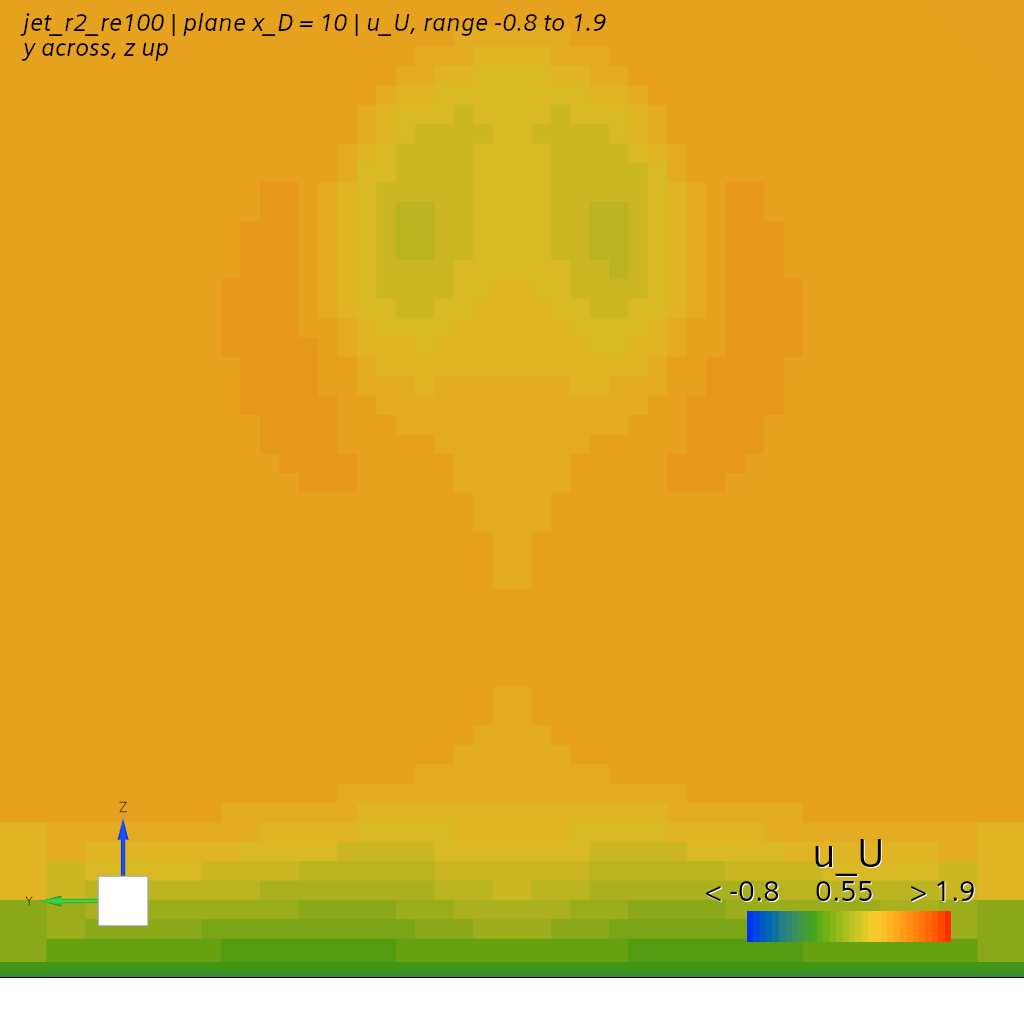

Data behind this chart, as committed beside it:
# plane x_D = 10 | grid 25 x 25, spacing 0.25 D | 625 of 625 nodes | fiel…
y_D, z_D, u_U, v_U, w_U, cp, jet_tracer
-3.000, 0.000, 0.000, 0.000, 0.000, 0.032, 0.000
-2.750, 0.000, 0.000, 0.000, 0.000, 0.034, 0.000
-2.500, 0.000, 0.000, 0.000, 0.000, 0.036, 0.000
-2.250, 0.000, 0.000, 0.000, 0.000, 0.038, 0.000
-2.000, 0.000, 0.000, 0.000, 0.000, 0.041, 0.000
-1.750, 0.000, 0.000, 0.000, 0.000, 0.043, 0.000
-1.500, 0.000, 0.000, 0.000, 0.000, 0.046, 0.001
-1.250, 0.000, 0.000, 0.000, 0.000, 0.048, 0.001
-1.000, 0.000, 0.000, 0.000, 0.000, 0.051, 0.002
-0.750, 0.000, 0.000, 0.000, 0.000, 0.055, 0.003
-0.500, 0.000, 0.000, 0.000, 0.000, 0.060, 0.004
-0.250, 0.000, 0.000, 0.000, 0.000, 0.064, 0.004
0.000, 0.000, 0.000, 0.000, 0.000, 0.067, 0.004
0.250, 0.000, 0.000, 0.000, 0.000, 0.064, 0.004
0.500, 0.000, 0.000, 0.000, 0.000, 0.059, 0.004
0.750, 0.000, 0.000, 0.000, 0.000, 0.055, 0.003
1.000, 0.000, 0.000, 0.000, 0.000, 0.051, 0.002
1.250, 0.000, 0.000, 0.000, 0.000, 0.048, 0.001
1.500, 0.000, 0.000, 0.000, 0.000, 0.046, 0.001
1.750, 0.000, 0.000, 0.000, 0.000, 0.043, 0.000
2.000, 0.000, 0.000, 0.000, 0.000, 0.041, 0.000
2.250, 0.000, 0.000, 0.000, 0.000, 0.038, 0.000
2.500, 0.000, 0.000, 0.000, 0.000, 0.036, 0.000
2.750, 0.000, 0.000, 0.000, 0.000, 0.034, 0.000
3.000, 0.000, 0.000, 0.000, 0.000, 0.032, 0.000
-3.000, 0.250, 0.370, 0.002, 0.002, 0.033, 0.000
-2.750, 0.250, 0.337, 0.000, 0.003, 0.034, 0.000
-2.500, 0.250, 0.314, -0.003, 0.003, 0.037, 0.000
-2.250, 0.250, 0.307, -0.005, 0.003, 0.039, 0.000
-2.000, 0.250, 0.298, -0.007, 0.003, 0.041, 0.000
-1.750, 0.250, 0.284, -0.010, 0.003, 0.044, 0.000
-1.500, 0.250, 0.270, -0.014, 0.003, 0.046, 0.001
-1.250, 0.250, 0.257, -0.019, 0.004, 0.049, 0.001
-1.000, 0.250, 0.257, -0.025, 0.003, 0.051, 0.002
-0.750, 0.250, 0.280, -0.031, 0.002, 0.055, 0.003
-0.500, 0.250, 0.323, -0.031, -0.004, 0.059, 0.003
-0.250, 0.250, 0.370, -0.021, -0.012, 0.063, 0.004
0.000, 0.250, 0.390, 0.000, -0.016, 0.064, 0.004
0.250, 0.250, 0.369, 0.021, -0.012, 0.062, 0.004
0.500, 0.250, 0.322, 0.031, -0.004, 0.059, 0.003
0.750, 0.250, 0.279, 0.031, 0.002, 0.055, 0.003
1.000, 0.250, 0.258, 0.025, 0.003, 0.051, 0.002
1.250, 0.250, 0.258, 0.019, 0.003, 0.049, 0.001
1.500, 0.250, 0.270, 0.014, 0.003, 0.046, 0.001
1.750, 0.250, 0.285, 0.010, 0.003, 0.043, 0.000
2.000, 0.250, 0.298, 0.007, 0.003, 0.041, 0.000
2.250, 0.250, 0.308, 0.005, 0.003, 0.039, 0.000
2.500, 0.250, 0.314, 0.003, 0.003, 0.036, 0.000
2.750, 0.250, 0.337, -0.000, 0.003, 0.034, 0.000
3.000, 0.250, 0.370, -0.003, 0.002, 0.033, 0.000
-3.000, 0.500, 0.648, 0.015, 0.006, 0.033, 0.000
-2.750, 0.500, 0.638, 0.015, 0.007, 0.035, 0.000
-2.500, 0.500, 0.629, 0.015, 0.008, 0.037, 0.000
-2.250, 0.500, 0.615, 0.014, 0.009, 0.039, 0.000
-2.000, 0.500, 0.596, 0.012, 0.010, 0.041, 0.000
-1.750, 0.500, 0.572, 0.008, 0.011, 0.044, 0.000
-1.500, 0.500, 0.542, 0.003, 0.011, 0.047, 0.000
-1.250, 0.500, 0.514, -0.003, 0.012, 0.049, 0.001
-1.000, 0.500, 0.500, -0.011, 0.010, 0.052, 0.001
... 566 more rows
